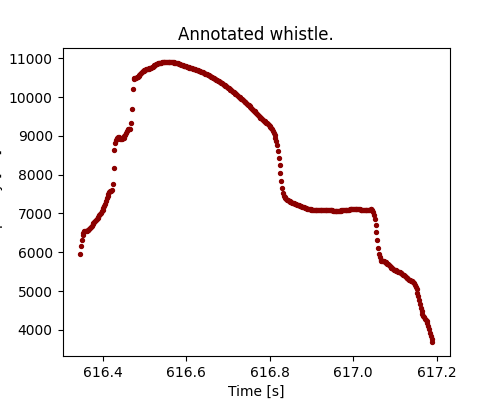

The table this chart was drawn from, first rows:
time, frequency
616.3, 5947
616.3, 6167
616.4, 6326
616.4, 6434
616.4, 6502
616.4, 6538
616.4, 6554
616.4, 6558
616.4, 6560
616.4, 6568
616.4, 6583
616.4, 6604
616.4, 6629
616.4, 6658
616.4, 6688
616.4, 6720
616.4, 6752
616.4, 6783
616.4, 6812
616.4, 6840
616.4, 6867
616.4, 6894
616.4, 6921
616.4, 6950
616.4, 6981
616.4, 7014
616.4, 7051
616.4, 7092
616.4, 7138
616.4, 7191
616.4, 7252
616.4, 7318
616.4, 7386
616.4, 7451
616.4, 7508
616.4, 7552
616.4, 7579
616.4, 7583
616.4, 7609
616.4, 7771
616.4, 8181
616.4, 8633
616.4, 8814
616.4, 8904
616.4, 8952
616.4, 8968
616.4, 8963
616.4, 8946
616.4, 8928
616.4, 8919
616.4, 8920
616.4, 8933
616.5, 8957
616.5, 8990
616.5, 9032
616.5, 9081
616.5, 9130
616.5, 9167
616.5, 9181
616.5, 9168
... 363 more rows
